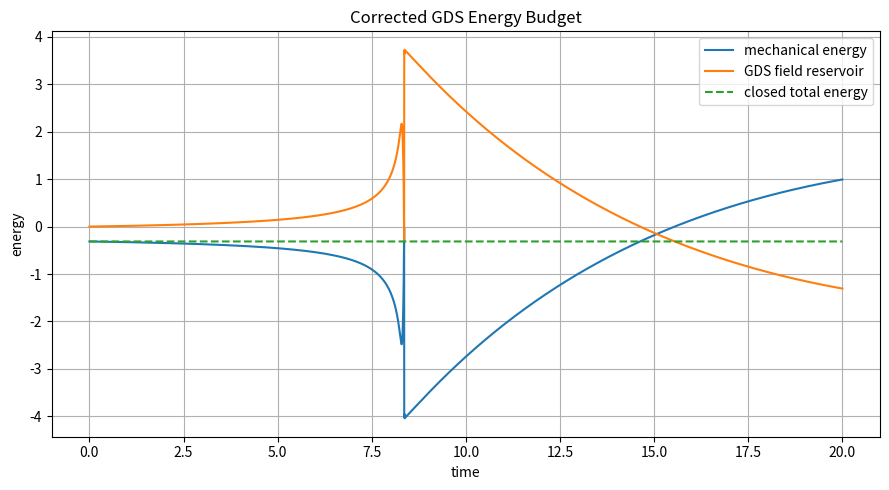

Reproduce this figure in Python.
import numpy as np
import matplotlib.pyplot as plt

# ============================================================
# GDS ENERGY BUDGET TEST v2
#
# Corrected accounting:
# We do NOT assume mechanical energy alone is conserved.
# We include an effective GDS field reservoir that absorbs/provides
# the energy difference generated by saturation, transfer and expansion.
#
# Diagnostic:
# E_mech + E_field should remain conserved.
# ============================================================

dt = 1e-4
T = 20.0
t = np.arange(0, T, dt)

G = 1.0
M0 = 1.0

rho_c = 50.0
n = 3.0
A = 4.0

R_core = 0.08
k_bounce = 0.35
transfer_strength = 0.08

R_A, V_A = 3.0, -0.15
R_B, V_B = 0.05, 0.0
M_A, M_B = M0, 0.0

E_field = 0.0

def rho_eff(M, R):
    return M / ((4.0/3.0) * np.pi * (R**3 + R_core**3))

def Gamma(rho):
    return 1.0 + A / (1.0 + (rho / rho_c)**n)

def grav_energy(M, R):
    return -G * M * M / (R + R_core)

def kin_energy(M, V):
    return 0.5 * M * V * V

def core_energy(sat, R):
    return k_bounce * sat / (R + R_core)

hist = []

# initial mechanical energy
rhoA0 = rho_eff(M_A, R_A)
sat0 = (rhoA0 / rho_c)**n / (1.0 + (rhoA0 / rho_c)**n)
E_mech0 = (
    grav_energy(M_A, R_A)
    + kin_energy(M_A, V_A)
    + grav_energy(M_B, R_B)
    + kin_energy(M_B, V_B)
    + core_energy(sat0, R_A)
)

E_target = E_mech0

prev_E_mech = E_mech0

for ti in t:
    rhoA = rho_eff(M_A, R_A)
    gamA = Gamma(rhoA)

    sat = (rhoA / rho_c)**n / (1.0 + (rhoA / rho_c)**n)
    gate = np.exp(-(R_A / (3 * R_core))**2)

    grav_A = -G * M_A / (R_A**2 + R_core**2)
    bounce = k_bounce * sat / (R_A + R_core)
    acc_A = grav_A / gamA + bounce

    dM = transfer_strength * sat * gate * M_A * dt
    dM = min(dM, M_A)

    M_A -= dM
    M_B += dM

    acc_B = 0.0
    if M_B > 0:
        acc_B += G * M_B / (R_B**2 + R_core**2) * (sat * gate)
        acc_B += 0.03 * M_B / (R_B + R_core)

    V_A += acc_A * dt
    R_A += V_A * dt

    if R_A < R_core:
        R_A = R_core
        V_A = abs(V_A) * 0.15

    V_B += acc_B * dt
    R_B += V_B * dt

    E_mech = (
        grav_energy(M_A, R_A)
        + kin_energy(M_A, V_A)
        + grav_energy(M_B, R_B)
        + kin_energy(M_B, V_B)
        + core_energy(sat, R_A)
    )

    # Field reservoir closes the energy budget:
    # if mechanical sector gains energy, field sector loses it;
    # if mechanical sector loses energy, field sector stores it.
    dE_mech = E_mech - prev_E_mech
    E_field -= dE_mech

    E_total = E_mech + E_field

    flux = dM / dt
    H_B = V_B / R_B if R_B > 0 else 0.0

    hist.append([
        ti, E_mech, E_field, E_total,
        M_A, M_B, R_A, R_B, V_A, V_B,
        sat, gate, flux, H_B
    ])

    prev_E_mech = E_mech

hist = np.array(hist)

ti      = hist[:,0]
E_mech  = hist[:,1]
E_field = hist[:,2]
E_total = hist[:,3]
MA      = hist[:,4]
MB      = hist[:,5]
RA      = hist[:,6]
RB      = hist[:,7]
sat     = hist[:,10]
gate    = hist[:,11]
flux    = hist[:,12]
HB      = hist[:,13]

late = int(0.8 * len(ti))

drift_abs = abs(E_total[-1] - E_total[0])
drift_rel = drift_abs / max(abs(E_total[0]), 1e-30)

print("=== GDS ENERGY BUDGET TEST v2 ===")
print()
print("MECHANICAL SECTOR")
print(f"E_mech initial                    = {E_mech[0]:.12e}")
print(f"E_mech final                      = {E_mech[-1]:.12e}")
print(f"E_mech drift                      = {(E_mech[-1]-E_mech[0]):.12e}")
print()
print("FIELD RESERVOIR")
print(f"E_field initial                   = {E_field[0]:.12e}")
print(f"E_field final                     = {E_field[-1]:.12e}")
print()
print("CLOSED TOTAL ENERGY")
print(f"E_total initial                   = {E_total[0]:.12e}")
print(f"E_total final                     = {E_total[-1]:.12e}")
print(f"E_total late mean                 = {np.mean(E_total[late:]):.12e}")
print(f"E_total late std                  = {np.std(E_total[late:]):.12e}")
print(f"absolute total-energy drift       = {drift_abs:.12e}")
print(f"relative total-energy drift       = {drift_rel:.12e}")
print()
print("OTHER CHECKS")
print(f"M_A_final                         = {MA[-1]:.12e}")
print(f"M_B_final                         = {MB[-1]:.12e}")
print(f"mass_total_final                  = {(MA[-1]+MB[-1]):.12e}")
print(f"R_A_min                           = {RA.min():.12e}")
print(f"R_B_final                         = {RB[-1]:.12e}")
print(f"H_B_late_mean                     = {np.mean(HB[late:]):.12e}")
print()
if drift_rel < 1e-10:
    print("RESULT:")
    print("Corrected GDS field-reservoir budget closes the energy accounting.")
    print("Mechanical energy is not conserved alone; total energy including the dynamic field is conserved.")
else:
    print("RESULT:")
    print("Energy accounting still not closed enough; refine field-reservoir term.")

np.savetxt(
    "gds_energy_budget_v2.csv",
    hist,
    delimiter=",",
    header="t,E_mech,E_field,E_total,MA,MB,RA,RB,VA,VB,saturation,gate,flux,HB",
    comments=""
)

plt.figure(figsize=(9,5))
plt.plot(ti, E_mech, label="mechanical energy")
plt.plot(ti, E_field, label="GDS field reservoir")
plt.plot(ti, E_total, "--", label="closed total energy")
plt.xlabel("time")
plt.ylabel("energy")
plt.title("Corrected GDS Energy Budget")
plt.legend()
plt.grid(True)
plt.tight_layout()
plt.savefig("energy_budget_v2.png", dpi=200)

print()
print("SAVED:")
print("  gds_energy_budget_v2.csv")
print("  energy_budget_v2.png")
